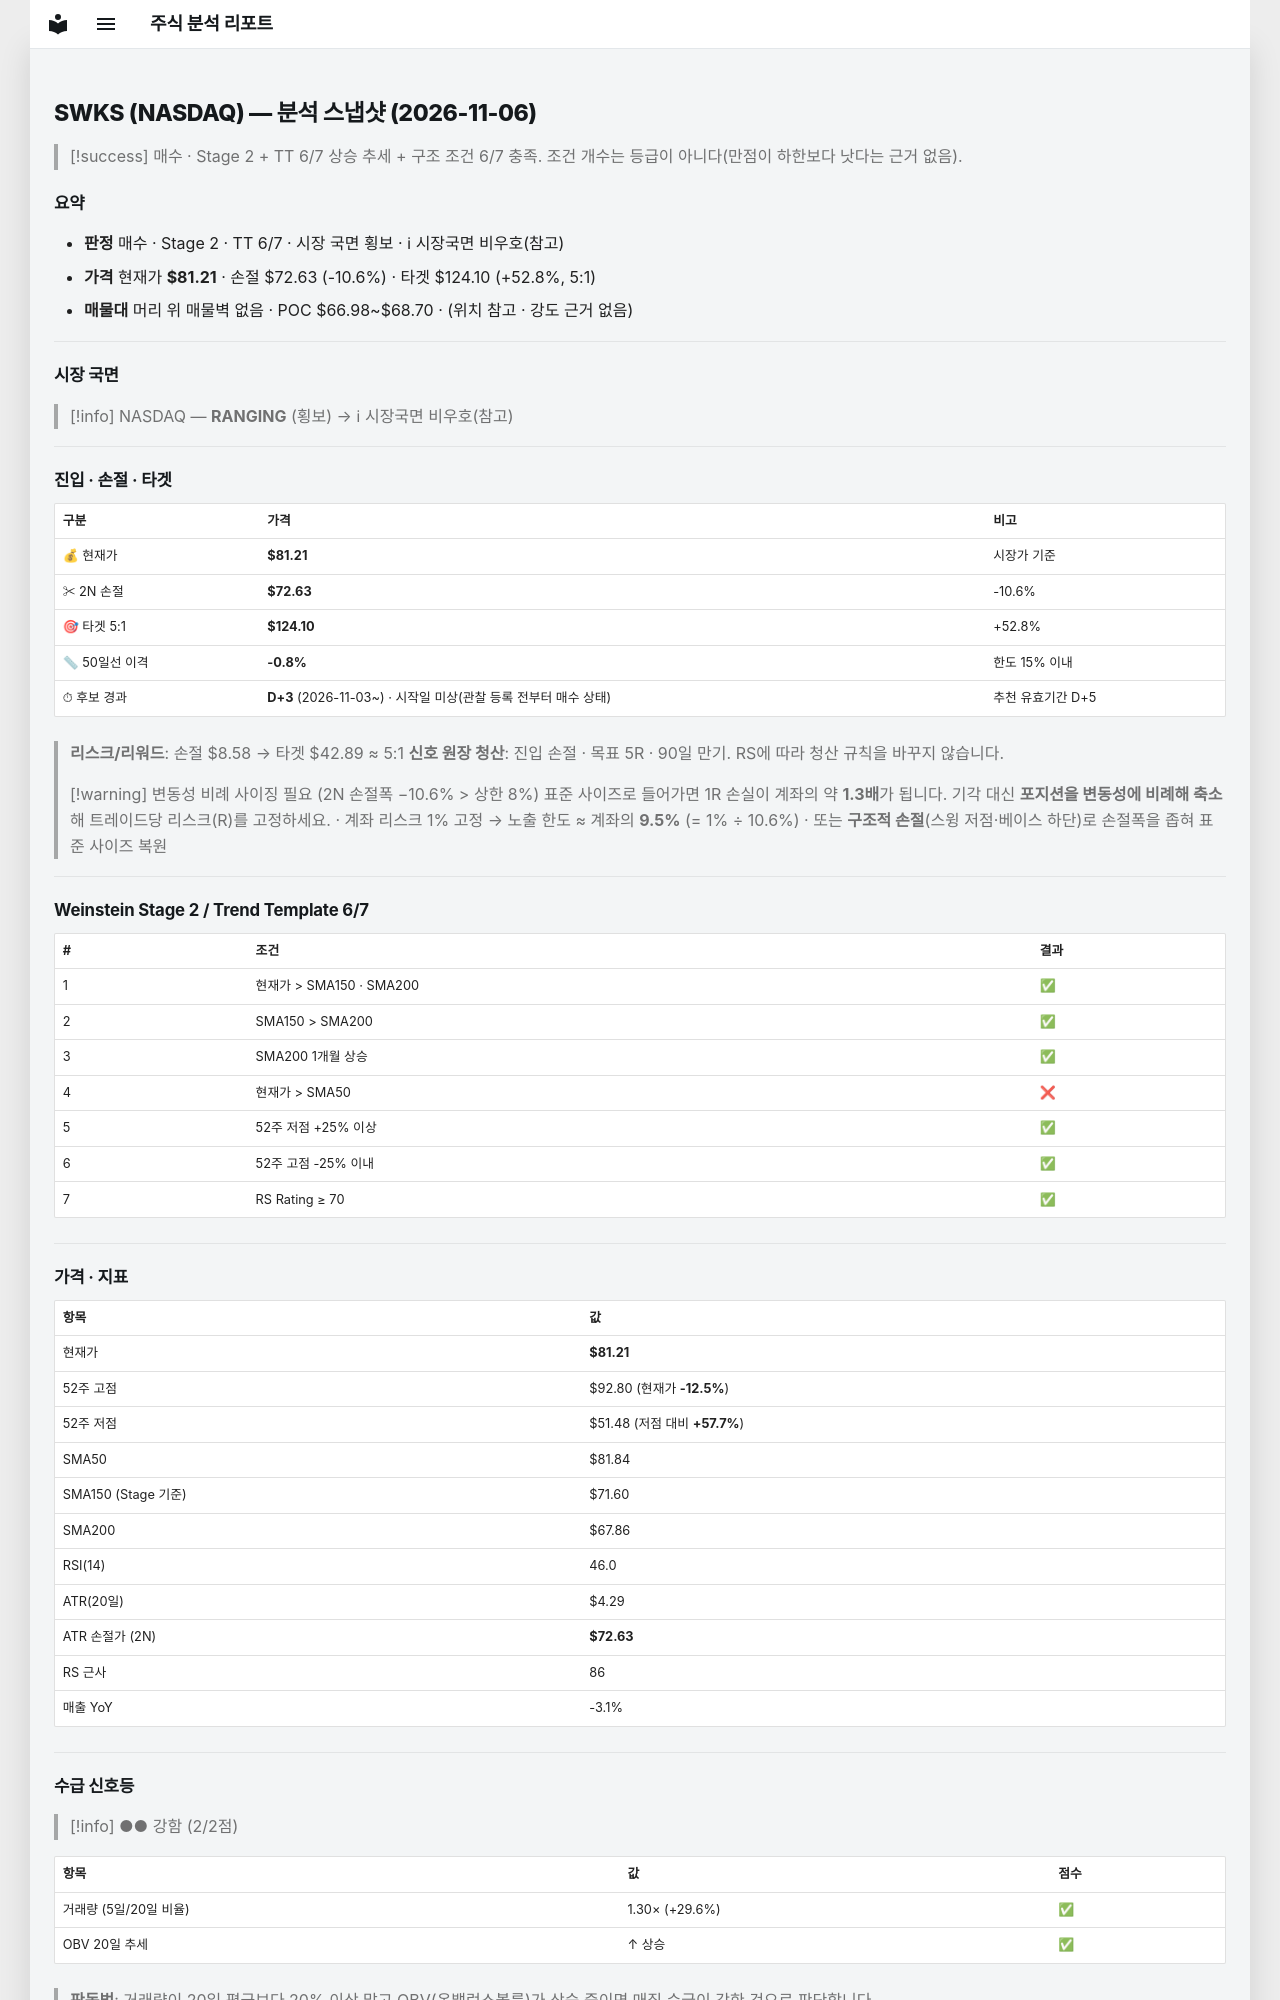

repository: soloandco/stock-reports · page: snapshots/SWKS-2026-11-06/index.html · generator: mkdocs

---
type: analysis-snapshot
title: SWKS 분석 스냅샷
ticker: SWKS
market: NASDAQ
created: 2026-11-06
updated: 2026-11-06
bar-date: 2026-11-05
verdict: 매수관찰
real-rr: 0.46
sma50-gap-pct: -0.8
candidate-days: 3
candidate-since: 2026-11-03
candidate-start-unknown: true
weekly-position: 저항대아래
weekly-overhead-price: 85.18
weekly-overhead-pct: 4.9
stage: 2
trend-template-score: 6
tt-max: 7
ma-set: sma-50-150-200
price: 81.20999908447266
stop-price: 72.63140838416373
market-regime: RANGING
supply-demand-score: 2/2
supply-demand-label: 강함
status: tracking
tags:
  - stock-agent
  - watchlist
  - SWKS
  - analysis
related:
  - "[[analysis-template]]"
---

# SWKS (NASDAQ) — 분석 스냅샷 (2026-11-06)

> [!success] 매수 · Stage 2 + TT 6/7
> 상승 추세 + 구조 조건 6/7 충족. 조건 개수는 등급이 아니다(만점이 하한보다 낫다는 근거 없음).

## 요약

- **판정** 매수 · Stage 2 · TT 6/7 · 시장 국면 횡보 · ℹ 시장국면 비우호(참고)
- **가격** 현재가 **$81.21** · 손절 $72.63 (-10.6%) · 타겟 $124.10 (+52.8%, 5:1)
- **매물대** 머리 위 매물벽 없음 · POC $66.98~$68.70 · (위치 참고 · 강도 근거 없음)

---

## 시장 국면

> [!info] NASDAQ — **RANGING** (횡보) → ℹ 시장국면 비우호(참고)

---

## 진입 · 손절 · 타겟

| 구분 | 가격 | 비고 |
|------|------|------|
| 💰 현재가 | **$81.21** | 시장가 기준 |
| ✂ 2N 손절 | **$72.63** | -10.6% |
| 🎯 타겟 5:1 | **$124.10** | +52.8% |
| 📏 50일선 이격 | **-0.8%** | 한도 15% 이내 |
| ⏱ 후보 경과 | **D+3** (2026-11-03~) · 시작일 미상(관찰 등록 전부터 매수 상태) | 추천 유효기간 D+5 |

> **리스크/리워드**: 손절 $8.58 → 타겟 $42.89 ≈ 5:1
> **신호 원장 청산**: 진입 손절 · 목표 5R · 90일 만기. RS에 따라 청산 규칙을 바꾸지 않습니다.

> [!warning] 변동성 비례 사이징 필요 (2N 손절폭 −10.6% > 상한 8%)
> 표준 사이즈로 들어가면 1R 손실이 계좌의 약 **1.3배**가 됩니다. 기각 대신 **포지션을 변동성에 비례해 축소**해 트레이드당 리스크(R)를 고정하세요.
> · 계좌 리스크 1% 고정 → 노출 한도 ≈ 계좌의 **9.5%** (= 1% ÷ 10.6%)
> · 또는 **구조적 손절**(스윙 저점·베이스 하단)로 손절폭을 좁혀 표준 사이즈 복원

---

## Weinstein Stage 2 / Trend Template 6/7

| # | 조건 | 결과 |
|---|------|------|
| 1 | 현재가 > SMA150 · SMA200 | ✅ |
| 2 | SMA150 > SMA200 | ✅ |
| 3 | SMA200 1개월 상승 | ✅ |
| 4 | 현재가 > SMA50 | ❌ |
| 5 | 52주 저점 +25% 이상 | ✅ |
| 6 | 52주 고점 -25% 이내 | ✅ |
| 7 | RS Rating ≥ 70 | ✅ |

---

## 가격 · 지표

| 항목 | 값 |
|------|---|
| 현재가 | **$81.21** |
| 52주 고점 | $92.80 (현재가 **-12.5%**) |
| 52주 저점 | $51.48 (저점 대비 **+57.7%**) |
| SMA50 | $81.84 |
| SMA150 (Stage 기준) | $71.60 |
| SMA200 | $67.86 |
| RSI(14) | 46.0 |
| ATR(20일) | $4.29 |
| ATR 손절가 (2N) | **$72.63** |
| RS 근사 | 86 |
| 매출 YoY | -3.1% |

---
## 수급 신호등

> [!info] ●● 강함 (2/2점)

| 항목 | 값 | 점수 |
|------|------|------|
| 거래량 (5일/20일 비율) | 1.30× (+29.6%) | ✅ |
| OBV 20일 추세 | ↑ 상승 | ✅ |

> **판독법**: 거래량이 20일 평균보다 20% 이상 많고 OBV(온밸런스볼륨)가 상승 중이면 매집 수급이 강한 것으로 판단합니다.

---
